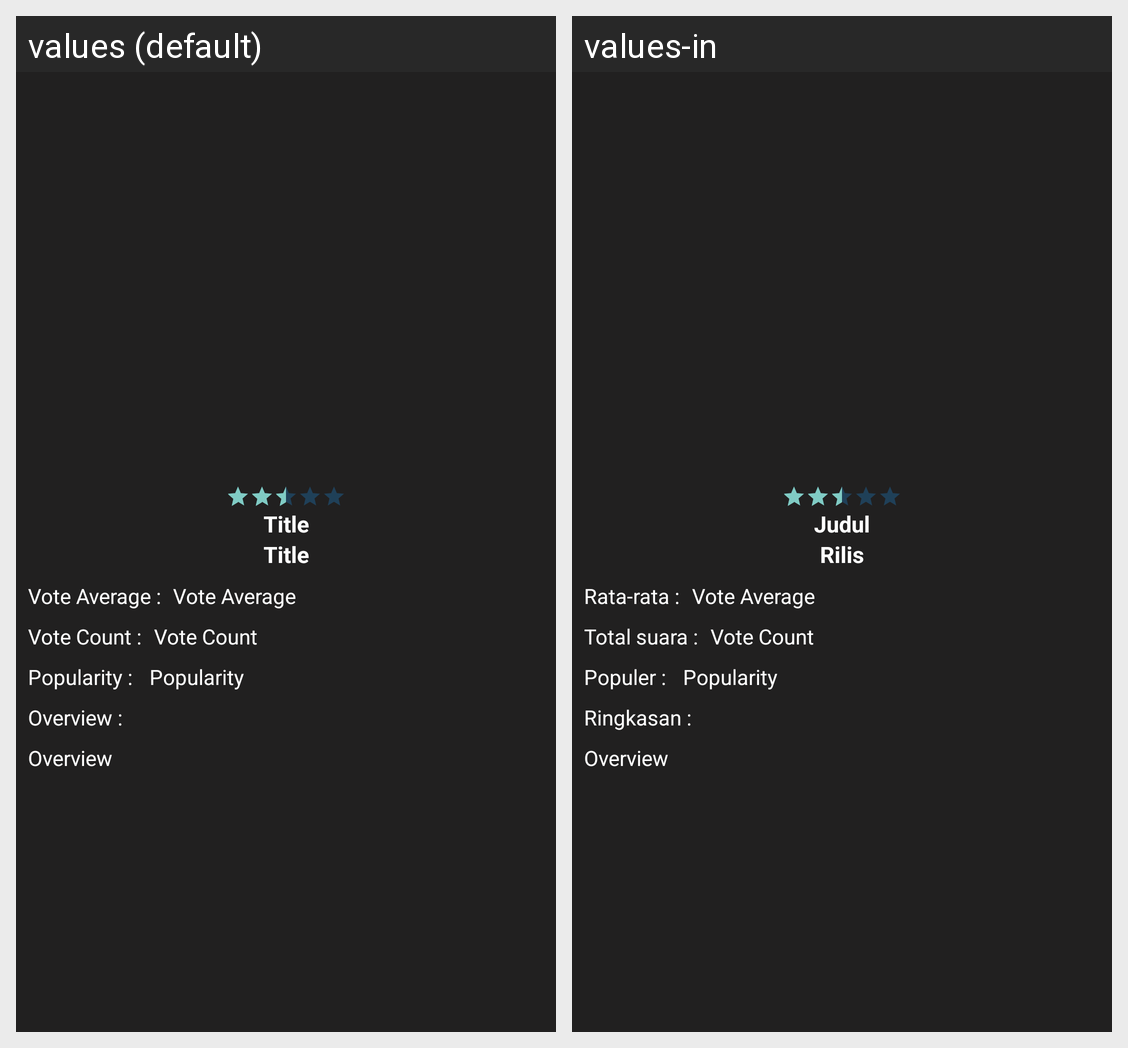

For this localized Android screen grid, give each drawn string resource with its value in every locale shown.
Android screen res/layout/activity_detail_film.xml rendered under 2 locales, left to right: values (default), values-in. Device: Nexus 5 (rendered at 1080×1920; each locale shown at half size, 540×960, under a caption strip naming it); theme AppTheme.
Strings drawn on this screen, with the default value and each locale's value (text and hints the layout hard-codes, and strings that could not be matched under every locale, appear in the picture but are not listed):

title
  values: Title
  values-in: Judul

release
  values: Title
  values-in: Rilis

vote_average
  values: Vote Average :
  values-in: Rata-rata :

vote_count
  values: Vote Count :
  values-in: Total suara :

popularity
  values: Popularity :
  values-in: Populer :

overview
  values: Overview :
  values-in: Ringkasan :
